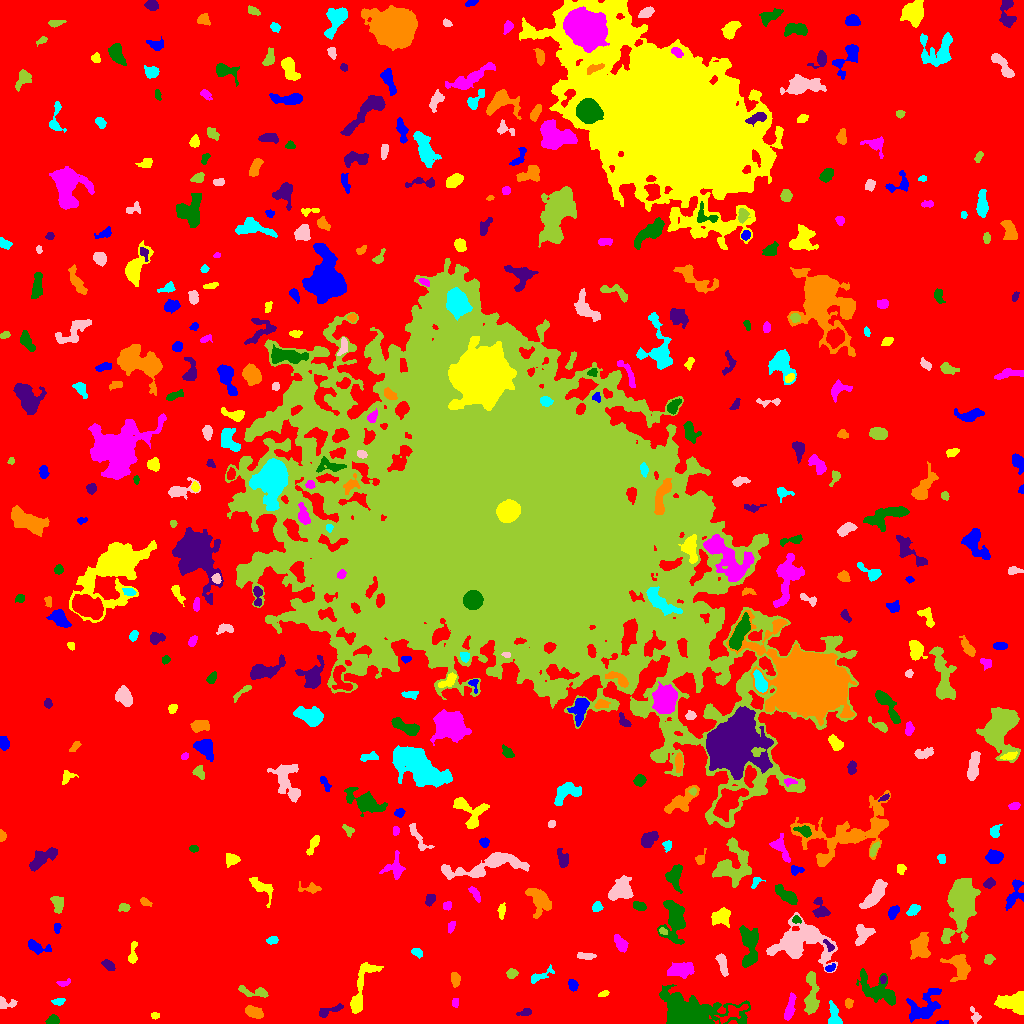

Data behind this chart, as committed beside it:
ID, X, Y, A, B, theta, total_flux, mu_max, mu_median, mu_mean, R_fwhm, R_e, R10, R90, x_start, x_end, y_start, y_end, area, greylevel
0, 520.6, 514.6, 313.8, 303, -0.736, 2905694, 19.0, 3.0, 3.808, 83.38, 244.1, 94.13, 385.6, 0, 1023, 0, 1023, 763112, 3.808
1, 941.5, 0.9907, 3.003, 0.9227, 0.08224, 107.0, 5.0, 2.0, 2.326, 2.257, 1.954, 0.7979, 3.192, 936, 948, 0, 3, 46, 11.33
2, 155.2, 7.826, 2.098, 1.373, 0.1402, 144.0, 6.0, 3.0, 2.618, 3.038, 2.111, 0.7979, 3.338, 151, 159, 4, 11, 55, 11.62
3, 790.1, 16.22, 7.227, 1.891, 1.362, 308.0, 3.0, 1.0, 1.488, 5.642, 4.514, 1.784, 6.956, 784, 796, 3, 31, 207, 10.49
4, 52.98, 3.462, 2.789, 2.258, 0.1191, 448.0, 9.0, 4.0, 4.148, 3.827, 3.141, 1.262, 4.983, 45, 59, 0, 9, 108, 12.15
5, 524.8, 10.69, 3.589, 1.669, 0.2456, 293.0, 7.0, 3.0, 3.22, 3.338, 2.932, 1.128, 4.72, 516, 531, 8, 15, 91, 11.22
6, 254, 11.05, 4.487, 2.455, -0.3208, 948.0, 10.0, 5.0, 4.938, 5.585, 4.26, 1.693, 6.604, 245, 263, 5, 18, 192, 12.94
7, 834.4, 6.441, 6.043, 2.714, -1.386, 774.0, 9.0, 3.0, 3.703, 4.37, 4.146, 1.596, 6.84, 828, 842, 0, 23, 209, 11.7
8, 974.7, 7.306, 4.136, 2.067, -1.24, 229.0, 7.0, 2.0, 2.16, 2.326, 2.932, 0.9772, 4.918, 970, 981, 0, 17, 106, 11.16
9, 811.6, 30.52, 12.93, 2.871, 1.556, 2099, 14.0, 4.0, 5.034, 5.863, 6.257, 2.326, 10.11, 804, 819, 9, 52, 417, 12.03
10, 622.1, 8.275, 5.839, 3.51, 0.535, 1888, 14.0, 5.0, 5.472, 6.333, 5.382, 2.111, 8.667, 613, 639, 0, 18, 345, 13.47
11, 924.6, 16.92, 10.5, 6.116, 0.7735, 2547, 10.0, 4.0, 4.468, 9.167, 7.506, 2.932, 11.7, 906, 941, 1, 35, 570, 11.47
12, 1013, 21.45, 8.082, 4.659, 0.05334, 3070, 16.0, 6.0, 6.718, 7.001, 6.652, 2.523, 10.46, 994, 1023, 9, 32, 457, 13.72
13, 455.4, 20.42, 2.085, 1.445, -1.462, 132.0, 5.0, 2.0, 2.129, 2.821, 2.185, 0.7979, 3.478, 452, 458, 16, 25, 62, 11.13
14, 687, 9.147, 14.57, 6.847, -0.0503, 24931, 66.0, 6.0, 14.78, 9.322, 8.903, 3.523, 17.08, 659, 750, 0, 39, 1687, 21.78
15, 328.8, 12.95, 7.504, 1.964, 0.3131, 442.0, 6.0, 3.0, 2.712, 5.262, 3.868, 1.493, 5.917, 319, 343, 6, 20, 163, 11.71
16, 848.5, 20.14, 2.165, 1.758, 1.543, 396.0, 13.0, 5.0, 5.28, 2.932, 2.459, 0.9772, 3.989, 845, 853, 15, 25, 75, 13.28
17, 58.1, 22.01, 2.708, 1.5, 0.05266, 190.0, 6.0, 2.0, 2.262, 3.385, 2.523, 0.9772, 3.949, 51, 65, 18, 25, 84, 11.26
18, 5.217, 20.3, 4.972, 2.577, -0.1006, 359.0, 6.0, 2.0, 2.601, 4.406, 3.478, 1.262, 5.642, 0, 17, 15, 27, 138, 10.6
19, 253.4, 31.84, 9.091, 2.277, -0.1587, 535.0, 6.0, 3.0, 2.635, 5.781, 4.297, 1.693, 6.723, 238, 268, 26, 38, 203, 10.64
20, 198.8, 29.38, 1.767, 1.395, 0.2338, 151.0, 8.0, 3.0, 3.213, 2.585, 1.954, 0.5642, 3.09, 195, 203, 26, 32, 47, 12.21
21, 572.8, 38.43, 2.738, 2.108, -1.313, 499.0, 10.0, 5.0, 4.845, 4.068, 3.09, 1.262, 4.853, 568, 578, 32, 44, 103, 12.84
22, 603.1, 29.32, 2.794, 1.314, 0.3506, 158.0, 5.0, 3.0, 2.633, 3.192, 2.394, 0.9772, 3.7, 598, 609, 27, 33, 60, 10.63
23, 64.37, 40.73, 3.825, 1.487, 0.2888, 190.0, 6.0, 2.0, 2.5, 3.29, 2.585, 0.9772, 4.146, 56, 70, 37, 45, 76, 10.5
24, 879.2, 32.14, 11.67, 5.586, -0.5637, 2052, 9.0, 3.0, 3.347, 7.136, 7.114, 2.706, 11.75, 856, 895, 18, 55, 613, 11.35
25, 883, 44.12, 1.929, 1.404, 1.545, 147.0, 6.0, 3.0, 3.062, 2.932, 2.111, 0.7979, 3.338, 880, 886, 40, 48, 48, 16.06
26, 455.4, 44.03, 3.582, 2.045, -1.49, 278.0, 5.0, 2.0, 2.242, 4.37, 3.523, 1.262, 5.202, 451, 460, 36, 51, 124, 12.24
27, 538.4, 46.91, 7.165, 2.029, 0.4757, 419.0, 7.0, 2.0, 2.586, 3.7, 3.523, 1.382, 6.155, 531, 554, 40, 59, 162, 10.59
28, 722.3, 58.88, 5.747, 2.025, -1.313, 562.0, 6.0, 3.0, 3.122, 6.024, 4.26, 1.693, 6.555, 715, 728, 47, 70, 180, 11.12
29, 511.7, 49.92, 2.675, 2.146, 0.2572, 335.0, 6.0, 3.0, 3.384, 4.478, 3.09, 1.262, 4.787, 506, 518, 45, 55, 99, 11.38
30, 756.2, 45.34, 3.018, 2.132, 0.54, 262.0, 6.0, 2.0, 2.594, 3.949, 2.985, 1.262, 4.787, 752, 764, 40, 51, 101, 11.59
31, 830, 55.23, 2.668, 1.448, 0.5235, 235.0, 10.0, 3.0, 3.406, 2.394, 2.326, 0.7979, 3.868, 825, 835, 52, 60, 69, 15.41
32, 360.6, 33, 16.94, 3.981, 1.262, 2461, 11.0, 4.0, 4.922, 7.464, 6.817, 2.764, 11.07, 350, 383, 10, 61, 500, 11.92
33, 680.2, 53.73, 6.306, 3.158, 0.143, 2287, 15.0, 6.0, 6.766, 6.408, 5.67, 2.257, 8.903, 667, 694, 45, 61, 338, 13.77
34, 748.9, 77.32, 11.8, 4.233, -1.535, 2121, 9.0, 4.0, 4.009, 8.117, 7.136, 2.821, 11.03, 739, 758, 56, 98, 529, 12.01
35, 108.8, 58, 3.331, 1.981, -0.6529, 380.0, 7.0, 3.0, 3.304, 3.989, 3.29, 1.382, 5.14, 101, 115, 53, 64, 115, 11.3
36, 958.9, 58.25, 6.987, 5.205, -1.158, 1782, 13.0, 4.0, 4.422, 4.514, 6.18, 2.257, 9.95, 940, 970, 42, 69, 403, 12.42
37, 416.9, 71.05, 2.793, 1.825, -0.4262, 332.0, 8.0, 4.0, 3.689, 3.868, 2.877, 1.128, 4.514, 411, 422, 65, 75, 90, 11.69
38, 585.2, 67.3, 4.272, 1.537, -0.0884, 173.0, 3.0, 1.0, 1.454, 3.989, 3.141, 1.262, 5.078, 577, 596, 64, 71, 119, 10.45
39, 989.1, 64.34, 2.496, 2.211, 0.631, 297.0, 7.0, 3.0, 3.194, 3.478, 2.932, 1.128, 4.549, 984, 995, 59, 69, 93, 11.19
40, 866.8, 69.99, 2.795, 1.398, -0.574, 167.0, 6.0, 3.0, 2.831, 3.241, 2.459, 0.7979, 3.7, 862, 871, 66, 74, 59, 11.83
41, 35.51, 76.61, 5.215, 2.459, -0.377, 786.0, 11.0, 3.0, 3.97, 4.442, 3.827, 1.493, 6.482, 28, 51, 69, 84, 198, 11.97
42, 132.7, 68.41, 5.985, 1.959, 1.494, 412.0, 7.0, 3.0, 2.901, 3.613, 3.478, 1.382, 5.698, 128, 137, 60, 82, 142, 10.9
43, 620.6, 79.9, 4.265, 2.324, -0.9629, 966.0, 12.0, 5.0, 5.552, 5.109, 3.989, 1.596, 6.308, 614, 628, 71, 89, 174, 13.55
44, 674, 103.7, 10.36, 5, -1.528, 2955, 12.0, 4.0, 4.47, 8.038, 7.313, 2.821, 12.06, 657, 685, 79, 123, 661, 12.47
45, 829.1, 77.85, 3.744, 1.569, -0.8492, 245.0, 8.0, 3.0, 3.141, 3.038, 2.821, 0.9772, 4.334, 823, 834, 72, 84, 78, 19.14
46, 920.7, 76.38, 6.166, 4.666, -1.556, 1689, 11.0, 4.0, 4.244, 6.05, 6.232, 2.326, 9.805, 910, 930, 64, 91, 398, 12.24
47, 272.7, 83.14, 2.663, 1.916, 0.1898, 284.0, 7.0, 3.0, 3.341, 3.478, 2.877, 1.128, 4.442, 266, 278, 79, 87, 85, 11.34
48, 863, 89.52, 5.331, 3.903, 1.017, 984.0, 9.0, 4.0, 3.829, 5.557, 5.046, 1.954, 7.736, 855, 875, 78, 99, 257, 11.83
49, 663, 92.16, 2.162, 1.421, -0.4683, 170.0, 7.0, 3.0, 3.091, 2.706, 2.257, 0.7979, 3.523, 659, 667, 89, 96, 55, 15.09
50, 501, 76.14, 8.038, 3.302, -1.361, 1831, 10.0, 4.0, 4.258, 8.098, 6.482, 2.585, 9.934, 492, 510, 60, 94, 430, 12.26
51, 56.9, 95.65, 2.346, 1.611, 1.484, 212.0, 8.0, 3.0, 3.212, 2.764, 2.459, 0.7979, 3.868, 54, 61, 90, 100, 66, 11.21
52, 721.1, 106.9, 4.437, 3.465, 0.333, 1331, 13.0, 5.0, 4.911, 5.078, 4.72, 1.871, 7.569, 711, 730, 96, 116, 271, 12.91
53, 450.7, 96.54, 2.891, 1.516, 1.131, 158.0, 5.0, 2.0, 2.026, 3.141, 2.646, 0.9772, 3.989, 448, 455, 90, 102, 78, 11.03
54, 795.9, 103.8, 1.944, 1.83, -0.3709, 173.0, 7.0, 2.0, 2.703, 2.459, 2.185, 0.7979, 3.7, 792, 801, 100, 108, 64, 14.7
55, 820.3, 113.3, 5.007, 3.632, -1.169, 666.0, 9.0, 3.0, 3.187, 4.222, 4.37, 1.596, 6.956, 812, 830, 106, 126, 209, 11.19
56, 539.7, 123, 7.731, 4.94, -1.109, 1983, 12.0, 4.0, 4.612, 6.18, 6.676, 2.459, 10.36, 525, 551, 105, 135, 430, 11.61
57, 913.4, 113.6, 3.194, 1.971, 0.7393, 401.0, 8.0, 3.0, 3.26, 3.868, 3.09, 1.262, 5.109, 906, 920, 108, 119, 123, 13.26
58, 803.8, 81.34, 15.82, 9.639, -0.04476, 6162, 14.0, 4.0, 4.459, 10.31, 10.84, 3.989, 17.28, 766, 837, 51, 111, 1382, 12.46
59, 124.7, 116, 2.608, 1.817, -0.02598, 310.0, 10.0, 3.0, 3.523, 2.821, 2.585, 0.9772, 4.37, 118, 130, 112, 120, 88, 12.52
... 422 more rows
